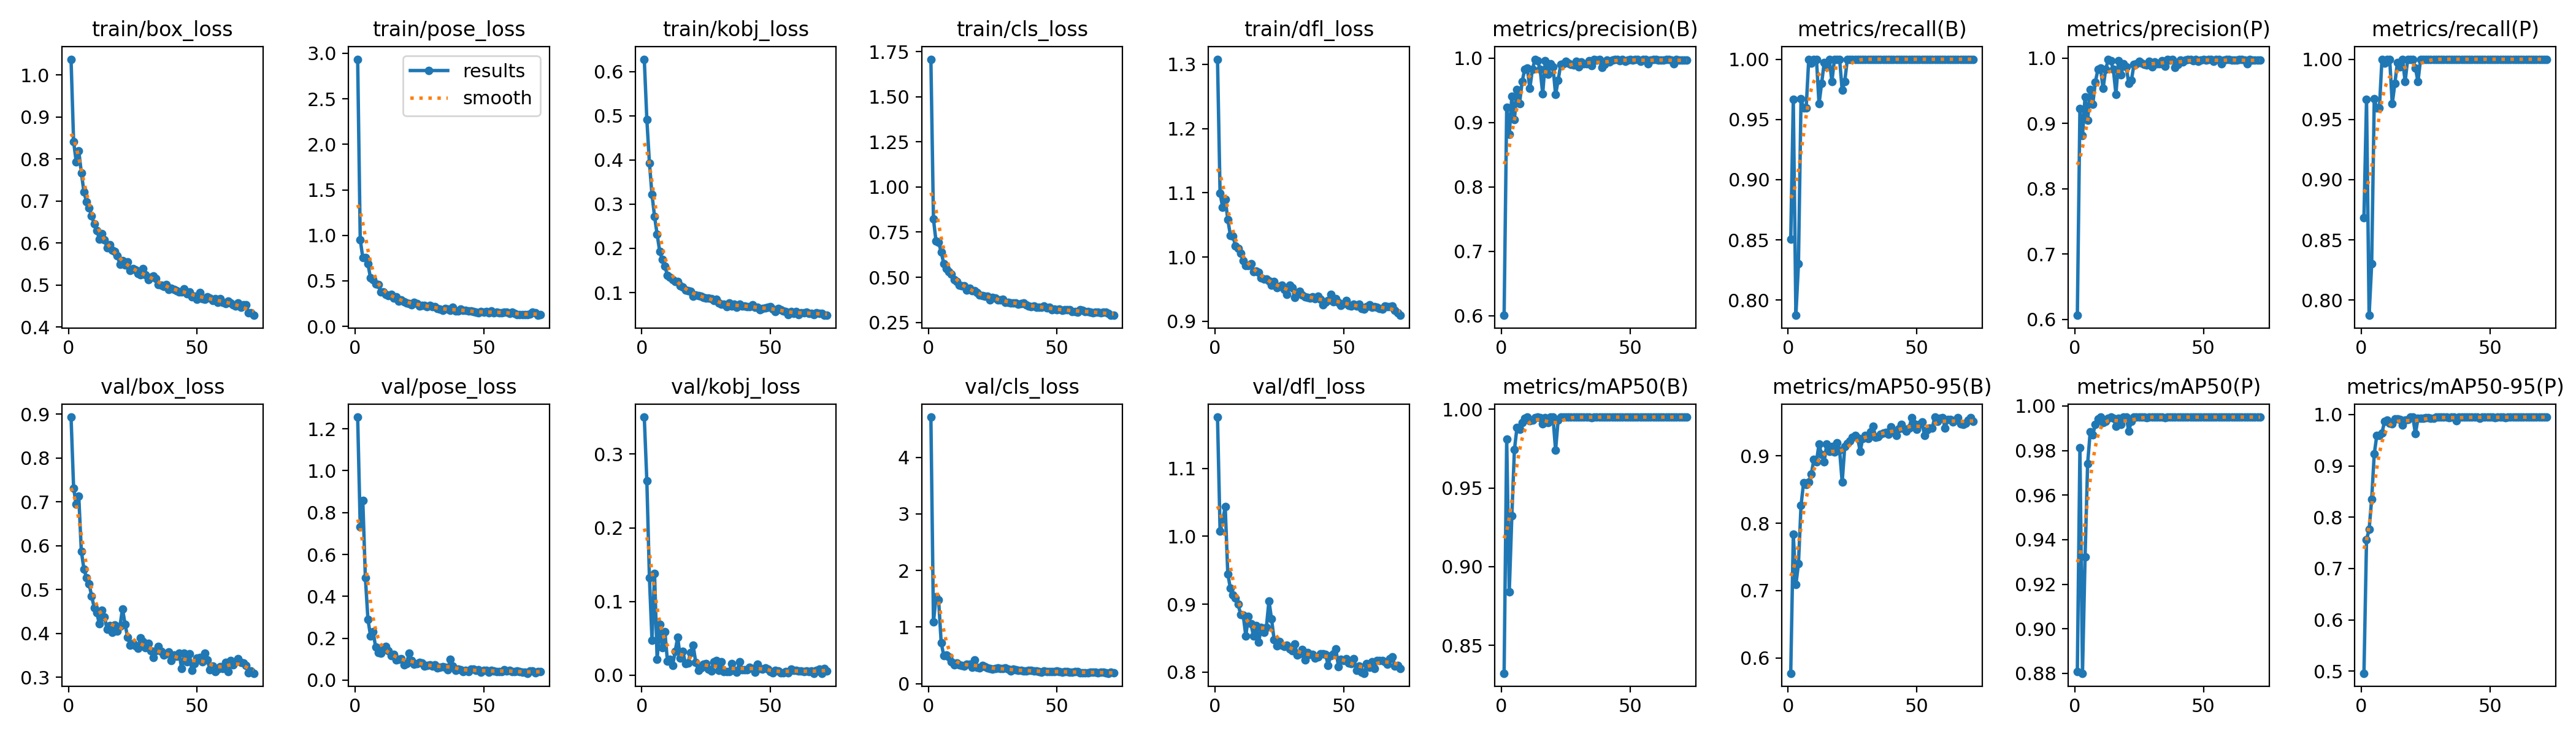

Source data for this figure (header and first rows):
epoch, train/box_loss, train/pose_loss, train/kobj_loss, train/cls_loss, train/dfl_loss, metrics/precision(B), metrics/recall(B), metrics/mAP50(B), metrics/mAP50-95(B), metrics/precision(P), metrics/recall(P), metrics/mAP50(P), metrics/mAP50-95(P), val/box_loss, val/pose_loss, val/kobj_loss, val/cls_loss, val/dfl_loss, lr/pg0, lr/pg1, lr/pg2
1, 1.038, 2.935, 0.628, 1.708, 1.308, 0.6005, 0.8507, 0.8323, 0.5772, 0.6061, 0.8685, 0.8809, 0.496, 0.8931, 1.256, 0.3502, 4.712, 1.176, 0.0005491, 0.0005491, 0.0005491
2, 0.8411, 0.9539, 0.4916, 0.8214, 1.099, 0.9233, 0.9668, 0.9811, 0.7833, 0.9226, 0.9669, 0.9813, 0.756, 0.7312, 0.7319, 0.2635, 1.087, 1.008, 0.001099, 0.001099, 0.001099
3, 0.7938, 0.7542, 0.3934, 0.699, 1.078, 0.8814, 0.7873, 0.884, 0.7087, 0.8814, 0.7873, 0.88, 0.7758, 0.6943, 0.8566, 0.1325, 1.531, 1.023, 0.001644, 0.001644, 0.001644
4, 0.8194, 0.7561, 0.3216, 0.6926, 1.09, 0.9408, 0.8301, 0.9322, 0.7396, 0.9408, 0.8301, 0.9322, 0.8351, 0.7121, 0.4886, 0.0477, 1.482, 1.043, 0.001642, 0.001642, 0.001642
5, 0.7675, 0.6857, 0.2719, 0.6409, 1.059, 0.9046, 0.967, 0.9742, 0.8264, 0.9046, 0.967, 0.9742, 0.9233, 0.5873, 0.2896, 0.1378, 0.7264, 0.9445, 0.001634, 0.001634, 0.001634
6, 0.7223, 0.5301, 0.2316, 0.5751, 1.034, 0.9516, 0.9593, 0.9884, 0.8603, 0.9516, 0.9593, 0.9884, 0.9596, 0.547, 0.2119, 0.02117, 0.4967, 0.9236, 0.001626, 0.001626, 0.001626
7, 0.6986, 0.5117, 0.1933, 0.5479, 1.032, 0.9294, 0.9593, 0.9871, 0.8572, 0.9294, 0.9593, 0.9871, 0.9598, 0.5269, 0.2318, 0.06906, 0.5013, 0.9133, 0.001618, 0.001618, 0.001618
8, 0.6839, 0.4647, 0.1746, 0.5309, 1.017, 0.9636, 1, 0.9917, 0.861, 0.9636, 1, 0.9917, 0.9645, 0.5132, 0.1565, 0.03755, 0.4768, 0.9092, 0.001609, 0.001609, 0.001609
9, 0.6652, 0.4617, 0.1595, 0.5155, 1.013, 0.9824, 0.9967, 0.9943, 0.8733, 0.9824, 0.9967, 0.9943, 0.9861, 0.485, 0.131, 0.0593, 0.3852, 0.8997, 0.001601, 0.001601, 0.001601
10, 0.6453, 0.3788, 0.1391, 0.4871, 1.006, 0.985, 0.9999, 0.995, 0.8945, 0.985, 0.9999, 0.995, 0.9889, 0.4588, 0.1293, 0.01936, 0.3333, 0.8851, 0.001593, 0.001593, 0.001593
11, 0.6299, 0.3754, 0.1352, 0.4758, 0.9939, 0.9533, 1, 0.9927, 0.8915, 0.9533, 1, 0.9927, 0.983, 0.4471, 0.145, 0.02183, 0.3597, 0.8835, 0.001584, 0.001584, 0.001584
12, 0.6099, 0.3529, 0.1291, 0.4575, 0.9867, 0.9826, 0.963, 0.9932, 0.918, 0.9826, 0.963, 0.9932, 0.9824, 0.4214, 0.1596, 0.01337, 0.3317, 0.8535, 0.001576, 0.001576, 0.001576
13, 0.6227, 0.3381, 0.1253, 0.4518, 0.987, 0.9975, 0.9798, 0.9945, 0.9018, 0.9975, 0.9798, 0.9945, 0.9917, 0.4532, 0.1418, 0.03238, 0.3195, 0.8816, 0.001568, 0.001568, 0.001568
14, 0.6073, 0.3495, 0.1255, 0.4514, 0.9894, 0.9956, 0.9972, 0.995, 0.8914, 0.9956, 0.9972, 0.995, 0.9919, 0.4379, 0.1182, 0.05161, 0.3142, 0.8707, 0.00156, 0.00156, 0.00156
15, 0.5888, 0.3113, 0.1154, 0.4279, 0.9775, 0.9825, 0.9934, 0.9946, 0.9177, 0.9825, 0.9934, 0.9946, 0.9904, 0.4091, 0.1214, 0.023, 0.3464, 0.8533, 0.001551, 0.001551, 0.001551
16, 0.5964, 0.3256, 0.1121, 0.4385, 0.9785, 0.9448, 1, 0.9909, 0.9072, 0.9448, 1, 0.9909, 0.9789, 0.4172, 0.09618, 0.03224, 0.3403, 0.8685, 0.001543, 0.001543, 0.001543
17, 0.5824, 0.2806, 0.1053, 0.4261, 0.9762, 0.996, 0.9815, 0.9945, 0.9138, 0.996, 0.9815, 0.9945, 0.9897, 0.4021, 0.09801, 0.01561, 0.2842, 0.8442, 0.001535, 0.001535, 0.001535
18, 0.5806, 0.2892, 0.1037, 0.4247, 0.9679, 0.9747, 1, 0.9916, 0.906, 0.9747, 1, 0.9916, 0.99, 0.4195, 0.1013, 0.01696, 0.4186, 0.8656, 0.001527, 0.001527, 0.001527
19, 0.5705, 0.2681, 0.1023, 0.4145, 0.966, 0.991, 1, 0.995, 0.9196, 0.991, 1, 0.995, 0.995, 0.4056, 0.0736, 0.03098, 0.2832, 0.8581, 0.001519, 0.001519, 0.001519
20, 0.5489, 0.2576, 0.09237, 0.4016, 0.9656, 0.9867, 1, 0.9949, 0.9083, 0.9867, 1, 0.9949, 0.9949, 0.4157, 0.07807, 0.04031, 0.2781, 0.8659, 0.00151, 0.00151, 0.00151
21, 0.5587, 0.2534, 0.09434, 0.397, 0.963, 0.9433, 0.9741, 0.974, 0.861, 0.9609, 0.9927, 0.9887, 0.9626, 0.456, 0.1295, 0.01781, 0.3254, 0.9051, 0.001502, 0.001502, 0.001502
22, 0.5481, 0.2395, 0.0925, 0.3954, 0.9563, 0.9656, 0.9815, 0.9932, 0.9141, 0.9656, 0.9815, 0.9932, 0.9923, 0.4208, 0.09294, 0.0065, 0.3012, 0.8783, 0.001494, 0.001494, 0.001494
23, 0.5552, 0.2633, 0.09163, 0.3951, 0.9615, 0.9902, 1, 0.995, 0.9186, 0.9902, 1, 0.995, 0.9927, 0.3905, 0.07544, 0.01013, 0.2823, 0.8478, 0.001486, 0.001486, 0.001486
24, 0.5349, 0.2483, 0.08946, 0.3755, 0.9523, 0.9915, 1, 0.995, 0.9219, 0.9915, 1, 0.995, 0.9932, 0.3736, 0.07816, 0.01456, 0.2639, 0.8384, 0.001477, 0.001477, 0.001477
25, 0.539, 0.2252, 0.08689, 0.3889, 0.9539, 0.995, 1, 0.995, 0.928, 0.995, 1, 0.995, 0.9936, 0.3776, 0.08444, 0.01591, 0.2574, 0.8445, 0.001469, 0.001469, 0.001469
26, 0.5364, 0.2274, 0.08752, 0.3855, 0.9563, 0.9918, 1, 0.995, 0.9302, 0.9918, 1, 0.995, 0.9937, 0.3713, 0.08054, 0.00797, 0.2636, 0.8399, 0.001461, 0.001461, 0.001461
27, 0.527, 0.231, 0.08685, 0.3752, 0.9497, 0.9901, 1, 0.995, 0.9265, 0.9901, 1, 0.995, 0.993, 0.3666, 0.06794, 0.00613, 0.2774, 0.8377, 0.001453, 0.001453, 0.001453
28, 0.5247, 0.217, 0.08177, 0.3736, 0.9414, 0.9894, 1, 0.9949, 0.9069, 0.9894, 1, 0.9949, 0.9924, 0.3899, 0.06937, 0.01855, 0.2705, 0.8398, 0.001444, 0.001444, 0.001444
29, 0.5386, 0.2275, 0.08521, 0.3788, 0.9557, 0.9949, 1, 0.995, 0.9264, 0.9949, 1, 0.995, 0.995, 0.3818, 0.07311, 0.01967, 0.2682, 0.8342, 0.001436, 0.001436, 0.001436
30, 0.5239, 0.2142, 0.07704, 0.3613, 0.9525, 0.9863, 1, 0.9949, 0.9309, 0.9863, 1, 0.9949, 0.9949, 0.3678, 0.06619, 0.00686, 0.2729, 0.831, 0.001428, 0.001428, 0.001428
31, 0.5126, 0.2148, 0.07328, 0.3593, 0.9369, 0.994, 1, 0.995, 0.9262, 0.994, 1, 0.995, 0.995, 0.3776, 0.07321, 0.01802, 0.2519, 0.8411, 0.001419, 0.001419, 0.001419
32, 0.5187, 0.1966, 0.07312, 0.3566, 0.9428, 0.9913, 1, 0.995, 0.9362, 0.9913, 1, 0.995, 0.995, 0.361, 0.05924, 0.00478, 0.2182, 0.8254, 0.001411, 0.001411, 0.001411
33, 0.5214, 0.1876, 0.06859, 0.3562, 0.9462, 0.991, 1, 0.995, 0.9437, 0.991, 1, 0.995, 0.995, 0.3443, 0.06171, 0.00502, 0.2529, 0.8266, 0.001403, 0.001403, 0.001403
34, 0.5161, 0.1755, 0.07582, 0.3589, 0.9413, 0.9958, 1, 0.995, 0.928, 0.9958, 1, 0.995, 0.9935, 0.3601, 0.06414, 0.00523, 0.2482, 0.8331, 0.001395, 0.001395, 0.001395
35, 0.5019, 0.1963, 0.06992, 0.35, 0.9376, 0.988, 1, 0.9946, 0.9284, 0.988, 1, 0.9946, 0.9946, 0.3699, 0.0616, 0.01606, 0.2314, 0.8181, 0.001386, 0.001386, 0.001386
36, 0.5004, 0.188, 0.07335, 0.3538, 0.9366, 0.9974, 1, 0.995, 0.9321, 0.9974, 1, 0.995, 0.995, 0.3593, 0.051, 0.00643, 0.2349, 0.8287, 0.001378, 0.001378, 0.001378
37, 0.497, 0.1764, 0.06738, 0.3587, 0.936, 0.9967, 1, 0.995, 0.9338, 0.9967, 1, 0.995, 0.9881, 0.3512, 0.09899, 0.00429, 0.2276, 0.8257, 0.00137, 0.00137, 0.00137
38, 0.5009, 0.2085, 0.07306, 0.3457, 0.9377, 0.9975, 1, 0.995, 0.9346, 0.9975, 1, 0.995, 0.9945, 0.3539, 0.06649, 0.01796, 0.2286, 0.8264, 0.001362, 0.001362, 0.001362
39, 0.4901, 0.1728, 0.07015, 0.3414, 0.9354, 0.9852, 1, 0.995, 0.9321, 0.9852, 1, 0.995, 0.995, 0.3578, 0.04685, 0.00723, 0.234, 0.8206, 0.001353, 0.001353, 0.001353
40, 0.4929, 0.1723, 0.06969, 0.3382, 0.9393, 0.9902, 1, 0.995, 0.9435, 0.9902, 1, 0.995, 0.995, 0.3383, 0.05392, 0.00765, 0.2305, 0.8225, 0.001345, 0.001345, 0.001345
41, 0.49, 0.1894, 0.06823, 0.3399, 0.9338, 0.9969, 1, 0.995, 0.9367, 0.9969, 1, 0.995, 0.995, 0.3506, 0.04901, 0.00754, 0.2237, 0.827, 0.001337, 0.001337, 0.001337
42, 0.4861, 0.1777, 0.06743, 0.3329, 0.9251, 0.9943, 1, 0.995, 0.9301, 0.9943, 1, 0.995, 0.995, 0.3478, 0.04185, 0.01114, 0.2191, 0.8273, 0.001329, 0.001329, 0.001329
43, 0.4834, 0.1738, 0.07228, 0.3325, 0.929, 0.9967, 1, 0.995, 0.9405, 0.9967, 1, 0.995, 0.995, 0.3545, 0.047, 0.00944, 0.2145, 0.8259, 0.00132, 0.00132, 0.00132
44, 0.4838, 0.1724, 0.06628, 0.3344, 0.9323, 0.9974, 1, 0.995, 0.9468, 0.9974, 1, 0.995, 0.995, 0.3191, 0.0407, 0.00437, 0.2068, 0.8101, 0.001312, 0.001312, 0.001312
45, 0.4911, 0.1676, 0.06647, 0.3421, 0.942, 0.9982, 1, 0.995, 0.9401, 0.9982, 1, 0.995, 0.9945, 0.3542, 0.05306, 0.01454, 0.2267, 0.8245, 0.001304, 0.001304, 0.001304
46, 0.48, 0.1609, 0.06174, 0.3308, 0.9307, 0.9963, 1, 0.995, 0.9365, 0.9963, 1, 0.995, 0.993, 0.3356, 0.05126, 0.0089, 0.2139, 0.8269, 0.001296, 0.001296, 0.001296
47, 0.4843, 0.156, 0.06392, 0.3331, 0.9354, 0.9976, 1, 0.995, 0.9414, 0.9976, 1, 0.995, 0.995, 0.3528, 0.04668, 0.00849, 0.2107, 0.8345, 0.001287, 0.001287, 0.001287
48, 0.4723, 0.15, 0.06518, 0.3204, 0.929, 0.9947, 1, 0.995, 0.9565, 0.9947, 1, 0.995, 0.995, 0.3153, 0.05098, 0.00998, 0.2083, 0.8083, 0.001279, 0.001279, 0.001279
49, 0.4739, 0.1631, 0.06608, 0.3234, 0.9249, 0.9965, 1, 0.995, 0.9478, 0.9965, 1, 0.995, 0.995, 0.3305, 0.03848, 0.00808, 0.2128, 0.8184, 0.001271, 0.001271, 0.001271
50, 0.4662, 0.1533, 0.06782, 0.3196, 0.9274, 0.9982, 1, 0.995, 0.9397, 0.9982, 1, 0.995, 0.995, 0.3439, 0.04587, 0.00515, 0.2199, 0.8168, 0.001263, 0.001263, 0.001263
51, 0.4828, 0.1597, 0.06286, 0.3233, 0.9325, 0.9972, 1, 0.995, 0.9465, 0.9972, 1, 0.995, 0.995, 0.3444, 0.04746, 0.00316, 0.2109, 0.8196, 0.001254, 0.001254, 0.001254
52, 0.4676, 0.1487, 0.05722, 0.3159, 0.9243, 0.9978, 1, 0.995, 0.9508, 0.9978, 1, 0.995, 0.9937, 0.3356, 0.03871, 0.0069, 0.1995, 0.8137, 0.001246, 0.001246, 0.001246
53, 0.4662, 0.1661, 0.06349, 0.3206, 0.9234, 0.998, 1, 0.995, 0.9304, 0.998, 1, 0.995, 0.995, 0.3548, 0.04706, 0.0057, 0.2134, 0.8128, 0.001238, 0.001238, 0.001238
54, 0.4719, 0.1513, 0.06149, 0.3211, 0.9269, 0.9949, 1, 0.995, 0.9391, 0.9949, 1, 0.995, 0.995, 0.3394, 0.04299, 0.00338, 0.2114, 0.8201, 0.00123, 0.00123, 0.00123
55, 0.469, 0.1592, 0.05848, 0.3194, 0.9235, 0.9982, 1, 0.995, 0.9413, 0.9982, 1, 0.995, 0.995, 0.3167, 0.04132, 0.00359, 0.2013, 0.8022, 0.001221, 0.001221, 0.001221
56, 0.463, 0.1515, 0.05753, 0.3087, 0.9263, 0.998, 1, 0.995, 0.9416, 0.998, 1, 0.995, 0.9936, 0.3251, 0.04203, 0.00494, 0.2032, 0.8084, 0.001213, 0.001213, 0.001213
57, 0.467, 0.1511, 0.05062, 0.3105, 0.9198, 0.9915, 1, 0.995, 0.9578, 0.9915, 1, 0.995, 0.995, 0.3132, 0.03998, 0.0036, 0.2147, 0.7997, 0.001205, 0.001205, 0.001205
58, 0.4585, 0.1547, 0.0575, 0.3078, 0.9184, 0.9973, 1, 0.995, 0.9513, 0.9973, 1, 0.995, 0.995, 0.3179, 0.05089, 0.00783, 0.2078, 0.7982, 0.001197, 0.001197, 0.001197
59, 0.4677, 0.1563, 0.05233, 0.3184, 0.9224, 0.9979, 1, 0.995, 0.9563, 0.9979, 1, 0.995, 0.995, 0.3238, 0.04403, 0.00628, 0.1956, 0.8122, 0.001188, 0.001188, 0.001188
60, 0.4588, 0.1404, 0.05645, 0.3156, 0.9251, 0.9981, 1, 0.995, 0.9572, 0.9981, 1, 0.995, 0.995, 0.3197, 0.04727, 0.00695, 0.1936, 0.8066, 0.00118, 0.00118, 0.00118
... 12 more rows
